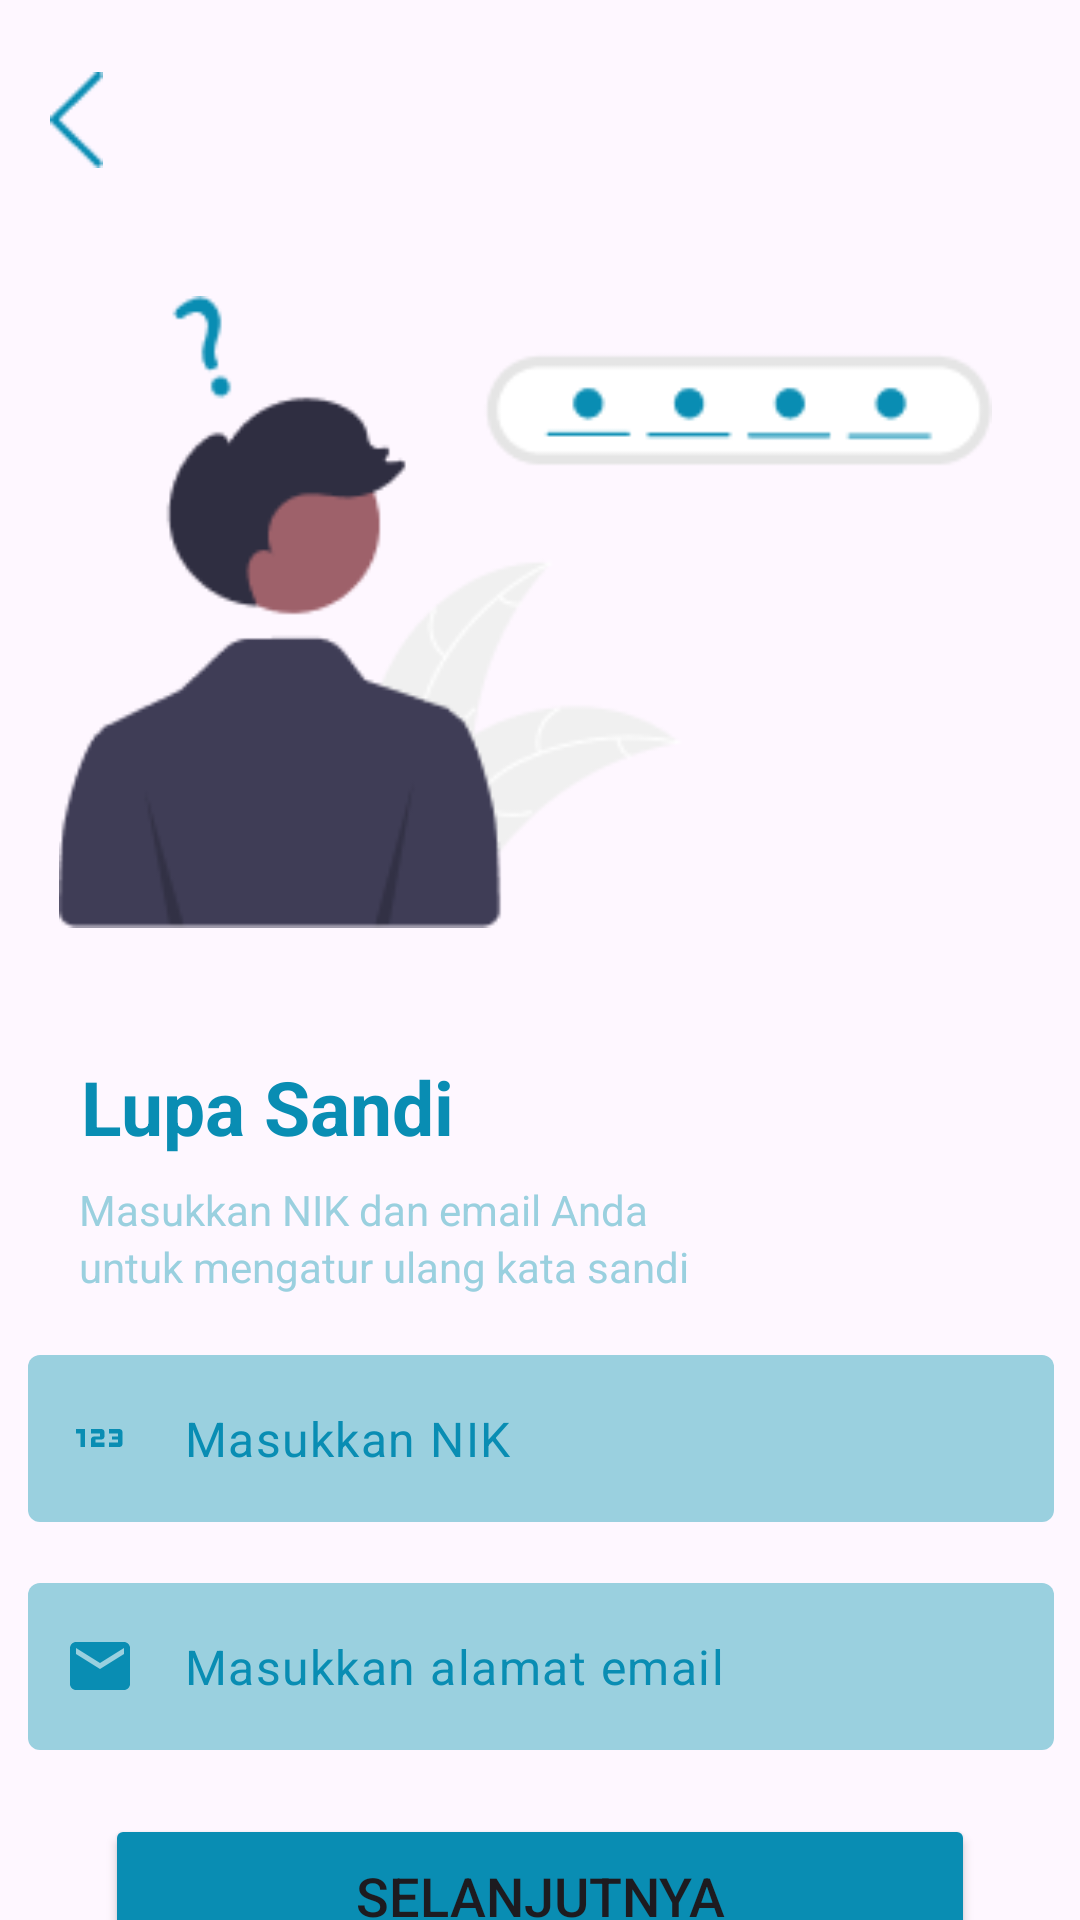

Reconstruct the res/layout file that produces this screen, plus the resources it refers to.
<!-- AndroidManifest.xml: application theme Theme.MolitaTesting -->
<!-- res/layout/activity_lupa.xml -->
<?xml version="1.0" encoding="utf-8"?>
<androidx.constraintlayout.widget.ConstraintLayout xmlns:android="http://schemas.android.com/apk/res/android"
    xmlns:app="http://schemas.android.com/apk/res-auto"
    xmlns:tools="http://schemas.android.com/tools"
    android:id="@+id/main"
    android:layout_width="match_parent"
    android:layout_height="match_parent"
    tools:context=".view.LupaActivity">


    <ImageView
        android:id="@+id/imgLupa"
        android:layout_width="311dp"
        android:layout_height="224dp"
        android:layout_marginTop="36dp"
        app:layout_constraintEnd_toEndOf="parent"
        app:layout_constraintHorizontal_bias="0.4"
        app:layout_constraintStart_toStartOf="parent"
        app:layout_constraintTop_toBottomOf="@+id/imgBack"
        app:srcCompat="@drawable/lupa" />

    <ImageView
        android:id="@+id/imgBack"
        android:layout_width="51dp"
        android:layout_height="32dp"
        android:layout_marginTop="24dp"
        android:layout_marginRight="310dp"
        app:layout_constraintEnd_toEndOf="parent"
        app:layout_constraintHorizontal_bias="0.247"
        app:layout_constraintStart_toStartOf="parent"
        app:layout_constraintTop_toTopOf="parent"
        app:srcCompat="@drawable/back" />

    <TextView
        android:id="@+id/txtLupaSandi"
        android:layout_width="wrap_content"
        android:layout_height="wrap_content"
        android:layout_marginTop="36dp"
        android:text="Lupa Sandi"
        android:textColor="@color/primary_098db3"
        android:textSize="25dp"
        android:textStyle="bold"
        app:layout_constraintEnd_toEndOf="parent"
        app:layout_constraintHorizontal_bias="0.115"
        app:layout_constraintStart_toStartOf="parent"
        app:layout_constraintTop_toBottomOf="@+id/imgLupa" />

    <TextView
        android:id="@+id/textView6"
        android:layout_width="wrap_content"
        android:layout_height="wrap_content"
        android:layout_marginTop="8dp"
        android:text="Masukkan NIK dan email Anda"
        android:textColor="@color/accent_9AD0DF_hint"
        app:layout_constraintEnd_toEndOf="parent"
        app:layout_constraintHorizontal_bias="0.154"
        app:layout_constraintStart_toStartOf="parent"
        app:layout_constraintTop_toBottomOf="@+id/txtLupaSandi" />

    <TextView
        android:id="@+id/textView7"
        android:layout_width="wrap_content"
        android:layout_height="wrap_content"
        android:text="untuk mengatur ulang kata sandi"
        android:textColor="@color/accent_9AD0DF_hint"
        app:layout_constraintEnd_toEndOf="parent"
        app:layout_constraintHorizontal_bias="0.0"
        app:layout_constraintStart_toStartOf="@+id/textView6"
        app:layout_constraintTop_toBottomOf="@+id/textView6" />

    <com.google.android.material.textfield.TextInputLayout
        android:id="@+id/txtNik"
        android:layout_width="412dp"
        android:layout_height="66dp"
        android:layout_marginTop="20dp"
        app:boxBackgroundColor="@color/secondaryOne"
        app:boxStrokeColor="@android:color/transparent"
        app:boxStrokeWidth="0dp"
        app:hintEnabled="false"
        app:layout_constraintEnd_toEndOf="parent"
        app:layout_constraintStart_toStartOf="parent"
        app:layout_constraintTop_toBottomOf="@+id/textView7"
        app:startIconDrawable="@drawable/ic_123_24"
        app:startIconTint="@color/primary_098db3"
        tools:ignore="MissingConstraints">

        <com.google.android.material.textfield.TextInputEditText
            android:layout_width="match_parent"
            android:layout_height="wrap_content"
            android:layout_marginLeft="35dp"
            android:layout_marginRight="35dp"
            android:hint="Masukkan NIK"
            android:textColor="@color/primary_098db3"
            android:textColorHint="@color/primary_098db3" />
    </com.google.android.material.textfield.TextInputLayout>

    <com.google.android.material.textfield.TextInputLayout
        android:id="@+id/txtNomorHP"
        android:layout_width="412dp"
        android:layout_height="66dp"
        android:layout_marginTop="10dp"
        app:boxBackgroundColor="@color/secondaryOne"
        app:boxStrokeColor="@android:color/transparent"
        app:boxStrokeWidth="0dp"
        app:hintEnabled="false"
        app:layout_constraintEnd_toEndOf="parent"
        app:layout_constraintStart_toStartOf="parent"
        app:layout_constraintTop_toBottomOf="@+id/txtNik"
        app:startIconDrawable="@drawable/ic_email_24"
        app:startIconTint="@color/primary_098db3"
        tools:ignore="MissingConstraints">

        <com.google.android.material.textfield.TextInputEditText
            android:layout_width="match_parent"
            android:layout_height="wrap_content"
            android:layout_marginLeft="35dp"
            android:layout_marginRight="35dp"
            android:hint="Masukkan alamat email"
            android:textColor="@color/primary_098db3"
            android:textColorHint="@color/primary_098db3" />
    </com.google.android.material.textfield.TextInputLayout>

    <Button
        android:id="@+id/btnSelanjutnya1"
        android:layout_width="match_parent"
        android:layout_height="wrap_content"
        android:layout_marginLeft="35dp"
        android:layout_marginTop="17dp"
        android:layout_marginRight="35dp"
        android:backgroundTint="@color/primary_098db3"
        android:paddingVertical="15dp"
        android:text="Selanjutnya"
        android:textSize="18dp"
        android:textStyle="normal"
        app:layout_constraintBottom_toBottomOf="parent"
        app:layout_constraintEnd_toEndOf="parent"
        app:layout_constraintHorizontal_bias="0.471"
        app:layout_constraintStart_toStartOf="parent"
        app:layout_constraintTop_toBottomOf="@+id/txtNomorHP"
        app:layout_constraintVertical_bias="0.241" />

</androidx.constraintlayout.widget.ConstraintLayout>
<!-- resources referenced by this layout -->
<resources>
  <color name="accent_9AD0DF_hint">#9AD0DF</color>
  <color name="primary_098db3">#098DB3</color>
  <color name="secondaryOne">#9AD0DF</color>
  <!-- drawable back: png bitmap (drawable, 412 bytes) -->
  <!-- drawable ic_123_24 (drawable) -->
  <vector xmlns:android="http://schemas.android.com/apk/res/android" android:height="24dp" android:tint="#098DB3" android:viewportHeight="24" android:viewportWidth="24" android:width="24dp">
        
      <path android:fillColor="@android:color/white" android:pathData="M7,15H5.5v-4.5H4V9h3V15zM13.5,13.5h-3v-1h2c0.55,0 1,-0.45 1,-1V10c0,-0.55 -0.45,-1 -1,-1H9v1.5h3v1h-2c-0.55,0 -1,0.45 -1,1V15h4.5V13.5zM19.5,14v-4c0,-0.55 -0.45,-1 -1,-1H15v1.5h3v1h-2v1h2v1h-3V15h3.5C19.05,15 19.5,14.55 19.5,14z"/>
      
  </vector>
  <!-- drawable ic_email_24 (drawable) -->
  <vector xmlns:android="http://schemas.android.com/apk/res/android" android:height="24dp" android:tint="#098DB3" android:viewportHeight="24" android:viewportWidth="24" android:width="24dp">
        
      <path android:fillColor="@android:color/white" android:pathData="M20,4L4,4c-1.1,0 -1.99,0.9 -1.99,2L2,18c0,1.1 0.9,2 2,2h16c1.1,0 2,-0.9 2,-2L22,6c0,-1.1 -0.9,-2 -2,-2zM20,8l-8,5 -8,-5L4,6l8,5 8,-5v2z"/>
      
  </vector>
  <!-- drawable lupa: png bitmap (drawable, 8347 bytes) -->
  <style name="Theme.MolitaTesting" parent="Base.Theme.MolitaTesting" />
  <style name="Base.Theme.MolitaTesting" parent="Theme.Material3.DayNight.NoActionBar">
          
          
      </style>
</resources>
